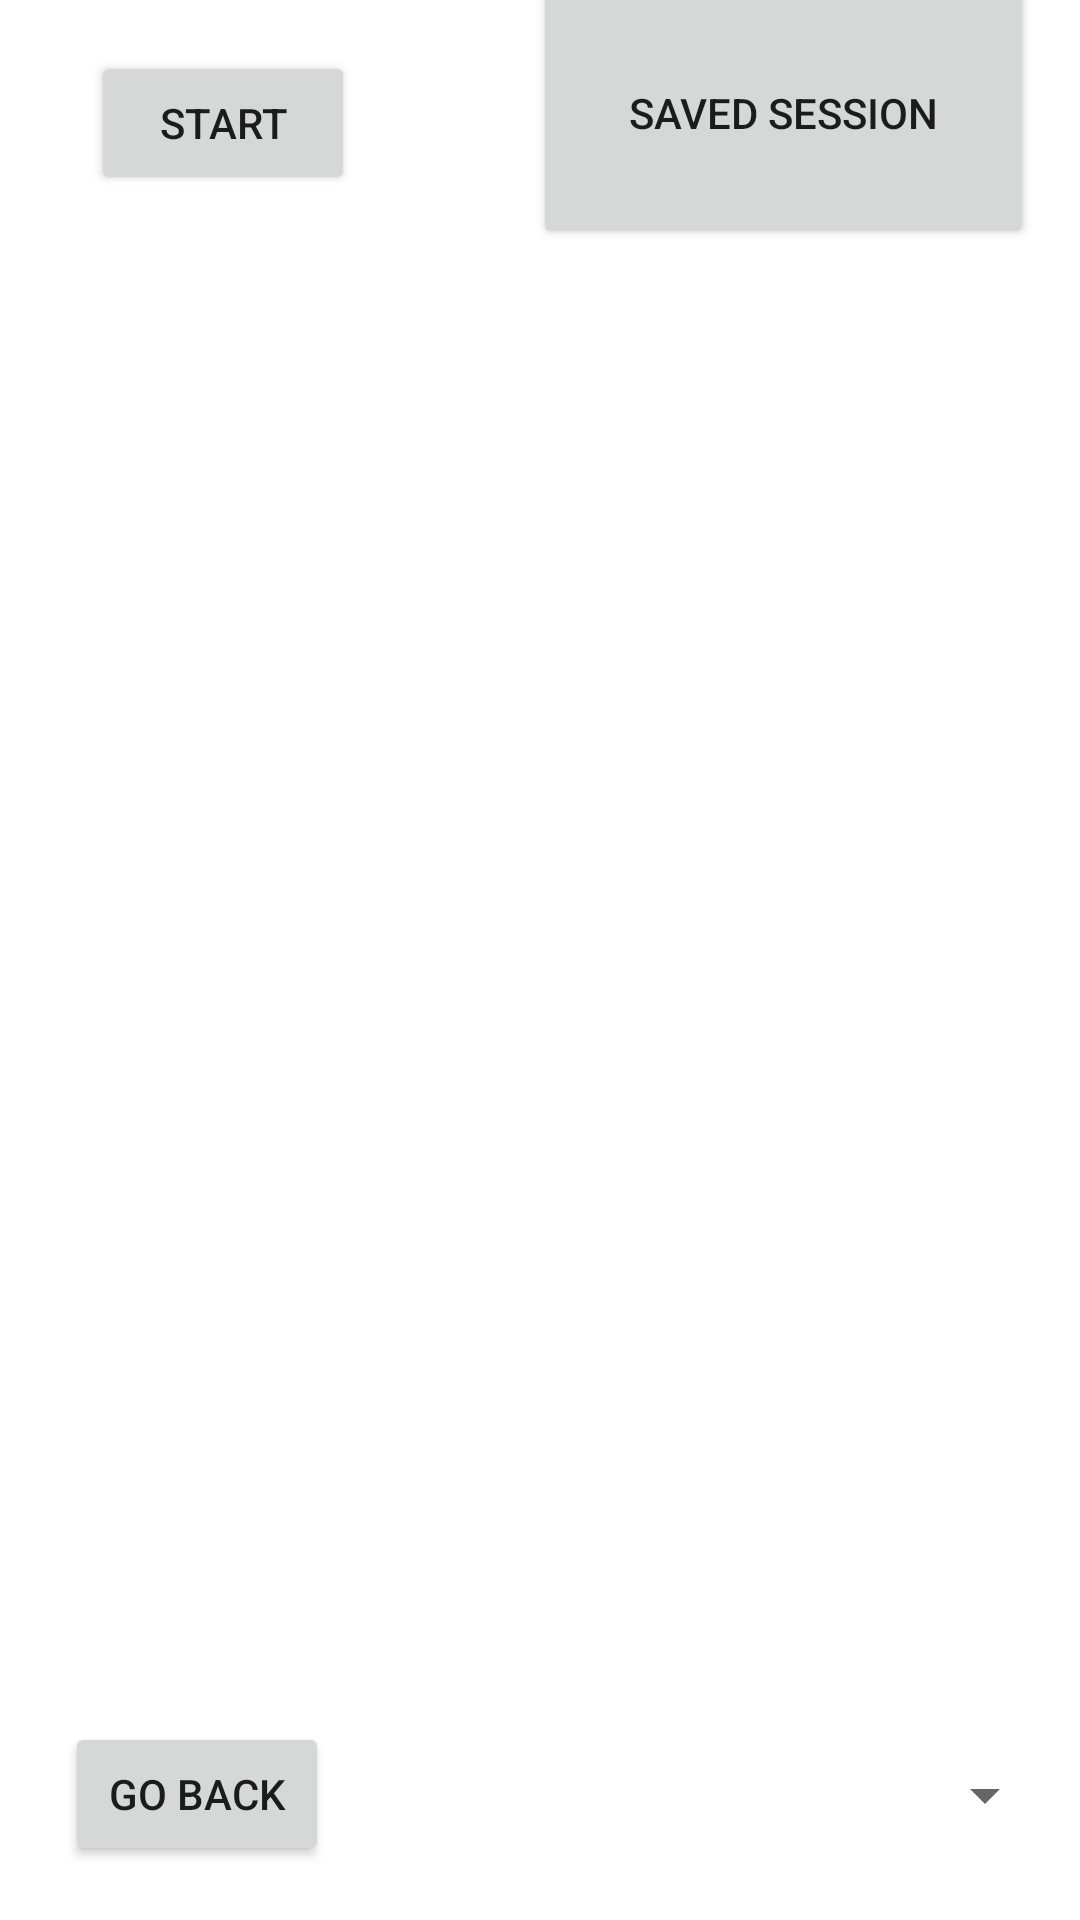

Here is an Android app screen rendered from its layout file. Give the layout XML and the strings, colors and styles it references.
<!-- AndroidManifest.xml: application theme Theme.Team12BOF -->
<!-- res/layout/activity_classmate.xml -->
<?xml version="1.0" encoding="utf-8"?>
<androidx.constraintlayout.widget.ConstraintLayout xmlns:android="http://schemas.android.com/apk/res/android"
    xmlns:app="http://schemas.android.com/apk/res-auto"
    xmlns:tools="http://schemas.android.com/tools"
    android:layout_width="match_parent"
    android:layout_height="match_parent"
    tools:context=".ClassmateActivity">

    <androidx.recyclerview.widget.RecyclerView
        android:id="@+id/classmates_view"
        android:layout_width="396dp"
        android:layout_height="463dp"
        android:layout_marginStart="7dp"
        android:layout_marginEnd="8dp"
        android:layout_marginBottom="105dp"
        app:layout_constraintBottom_toBottomOf="parent"
        app:layout_constraintEnd_toEndOf="parent"
        app:layout_constraintStart_toStartOf="parent" />

    <Button
        android:id="@+id/startbut"
        android:layout_width="wrap_content"
        android:layout_height="wrap_content"
        android:onClick="onStartClicked"
        android:text="Start"
        app:layout_constraintBottom_toTopOf="@+id/classmates_view"
        app:layout_constraintEnd_toEndOf="parent"
        app:layout_constraintHorizontal_bias="0.111"
        app:layout_constraintStart_toStartOf="parent"
        app:layout_constraintTop_toTopOf="parent"
        app:layout_constraintVertical_bias="0.704" />

    <Button
        android:id="@+id/button2"
        android:layout_width="wrap_content"
        android:layout_height="wrap_content"
        android:layout_marginStart="44dp"
        android:layout_marginTop="39dp"
        android:layout_marginEnd="273dp"
        android:layout_marginBottom="18dp"
        android:text="Go back"
        android:onClick="onFinishClicked"
        app:layout_constraintBottom_toBottomOf="parent"
        app:layout_constraintEnd_toEndOf="parent"
        app:layout_constraintStart_toStartOf="parent"
        app:layout_constraintTop_toBottomOf="@+id/classmates_view" />

    <Spinner
        android:id="@+id/filterSpin"
        android:layout_width="232dp"
        android:layout_height="31dp"
        app:layout_constraintBottom_toBottomOf="parent"
        app:layout_constraintEnd_toEndOf="parent"
        app:layout_constraintHorizontal_bias="0.578"
        app:layout_constraintStart_toEndOf="@+id/button2"
        app:layout_constraintTop_toBottomOf="@+id/classmates_view"
        app:layout_constraintVertical_bias="0.648" />

    <Button
        android:id="@+id/button4"
        android:layout_width="167dp"
        android:layout_height="91dp"
        android:layout_marginStart="82dp"
        android:layout_marginTop="37dp"
        android:layout_marginEnd="38dp"
        android:layout_marginBottom="35dp"
        android:onClick="onSavedClicked"
        android:text="Saved Session"
        app:layout_constraintBottom_toTopOf="@+id/classmates_view"
        app:layout_constraintEnd_toEndOf="parent"
        app:layout_constraintStart_toEndOf="@+id/startbut"
        app:layout_constraintTop_toTopOf="parent" />

</androidx.constraintlayout.widget.ConstraintLayout>
<!-- resources referenced by this layout -->
<resources>
  <style name="Theme.Team12BOF" parent="Theme.MaterialComponents.DayNight.DarkActionBar">
          
          <item name="colorPrimary">@color/purple_500</item>
          <item name="colorPrimaryVariant">@color/purple_700</item>
          <item name="colorOnPrimary">@color/white</item>
          
          <item name="colorSecondary">@color/teal_200</item>
          <item name="colorSecondaryVariant">@color/teal_700</item>
          <item name="colorOnSecondary">@color/black</item>
          
          <item name="android:statusBarColor" tools:targetApi="l">?attr/colorPrimaryVariant</item>
          
      </style>
  <!-- not gathered from this repository: default colours our renderer supplied (Android Studio template values) -->
  <color name="purple_500">#FF6200EE</color>
  <color name="purple_700">#FF3700B3</color>
  <color name="teal_200">#FF03DAC5</color>
  <color name="teal_700">#FF018786</color>
  <color name="black">#FF000000</color>
  <color name="white">#FFFFFFFF</color>
</resources>
